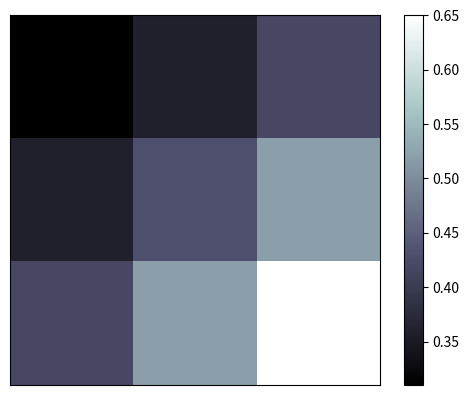

Write the Python code that produced this figure.
# -*- coding: UTF-8 -*-
import matplotlib.pyplot as plt
import numpy as np

#image data
a = np.array([0.31,0.36,0.42,0.36,0.43,0.52,0.42,0.52,0.65]).reshape(3,3)
plt.imshow(a,interpolation='nearest',cmap='bone',origin='upper')
#plt.imshow(a,interpolation='nearest',cmap='bone',origin='lower')
plt.colorbar() #添加颜色标注
#plt.colorbar(shrink=0.9) #压缩标注高度
plt.xticks(())
plt.yticks(())
plt.show()